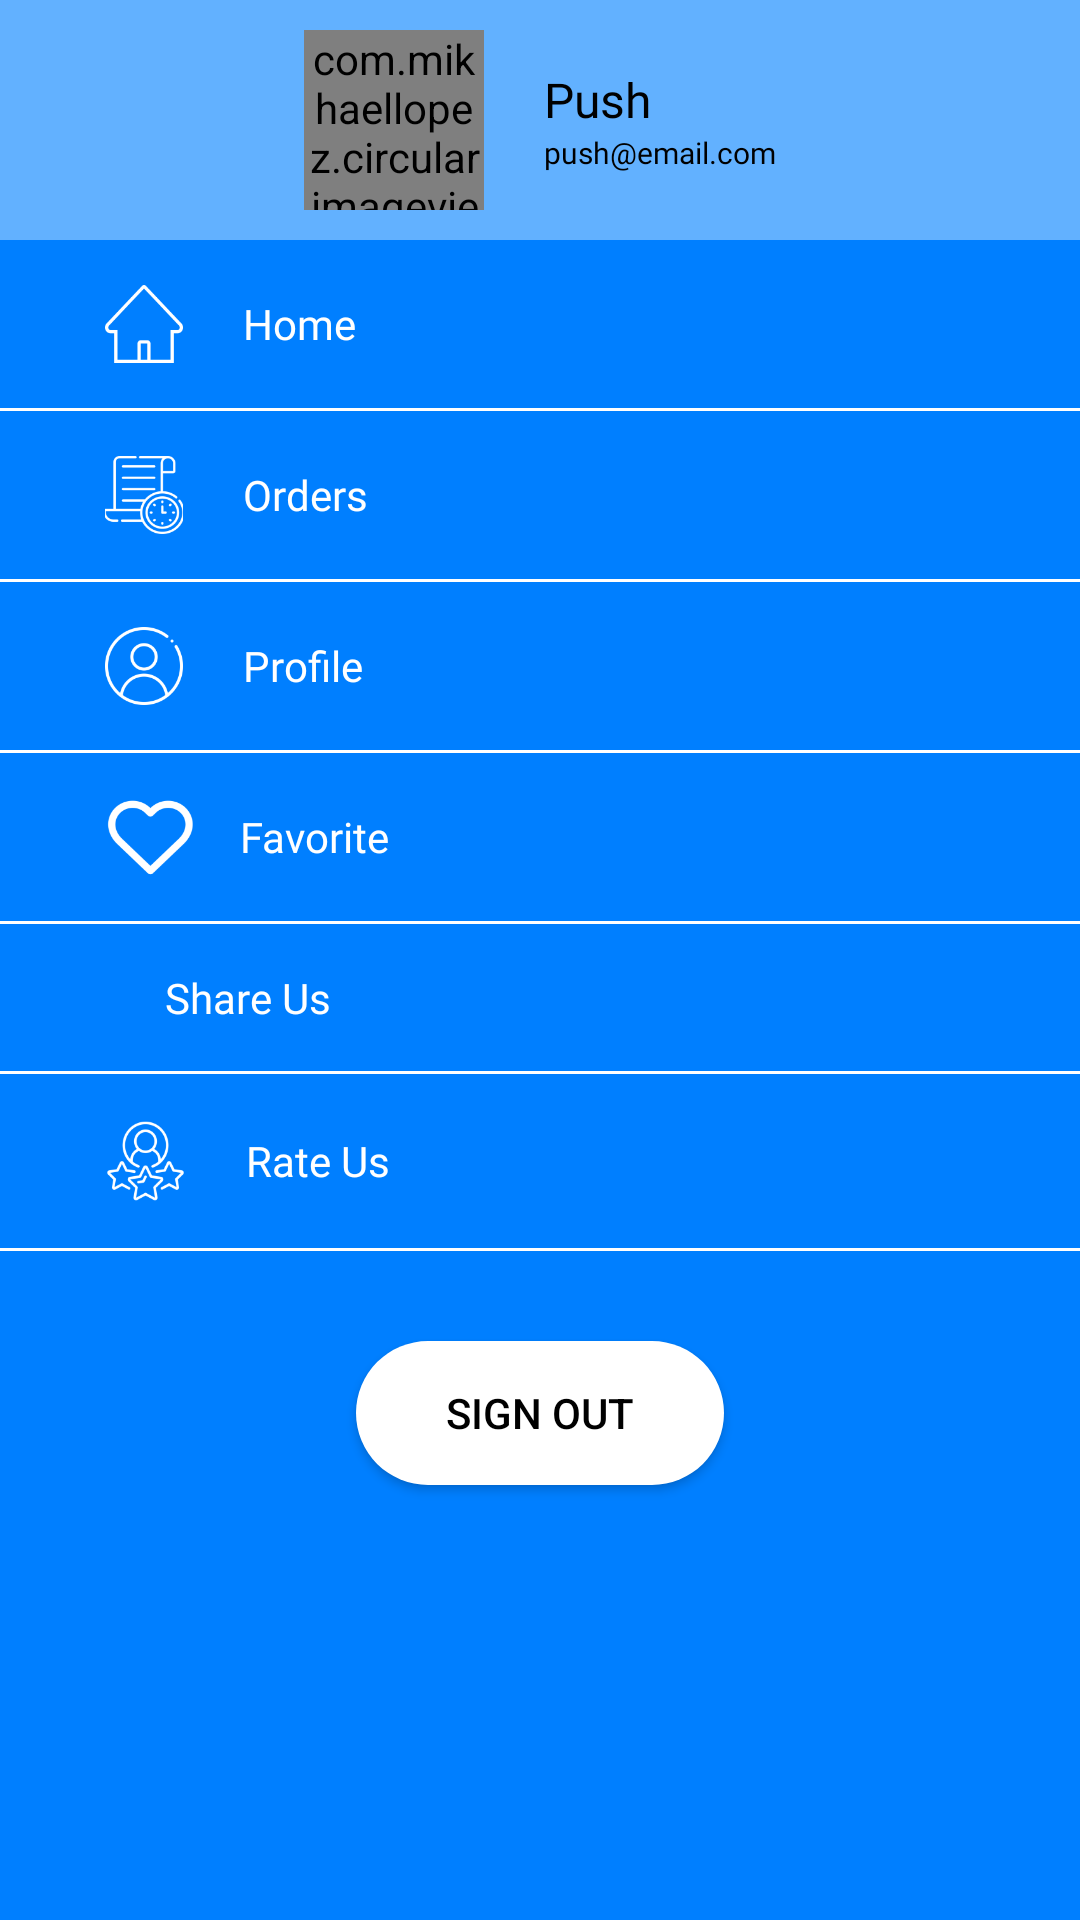

Produce the Android XML layout that renders to this screen, including the resource entries it uses.
<!-- AndroidManifest.xml: application theme Theme.LamontSky -->
<!-- res/layout/drawer_layout.xml -->
<?xml version="1.0" encoding="utf-8"?>
<LinearLayout xmlns:android="http://schemas.android.com/apk/res/android"
    xmlns:app="http://schemas.android.com/apk/res-auto"
    android:layout_width="match_parent"
    android:layout_height="match_parent"
    android:background="@color/primaryColor"
    android:orientation="vertical">

    <LinearLayout
        android:layout_width="match_parent"
        android:layout_height="wrap_content"
        android:padding="10dp"
        android:background="#62B1FF"
        android:gravity="center"
        android:orientation="horizontal">

        <com.mikhaellopez.circularimageview.CircularImageView
            android:layout_width="60dp"
            android:layout_height="60dp"
            android:layout_marginEnd="20dp"
            android:src="@drawable/logo"/>

        <LinearLayout
            android:layout_width="wrap_content"
            android:layout_height="wrap_content"
            android:orientation="vertical">

            <TextView
                android:id="@+id/textView3"
                android:layout_width="match_parent"
                android:layout_height="wrap_content"
                android:fontFamily="@font/poppins_medium"
                android:textColor="@color/black"
                android:textSize="16sp"
                android:text="Push" />

            <TextView
                android:id="@+id/textView4"
                android:layout_width="match_parent"
                android:layout_height="wrap_content"
                android:fontFamily="@font/poppins_medium"
                android:textSize="10sp"
                android:textColor="@color/black"
                android:text="push@email.com" />
        </LinearLayout>

    </LinearLayout>

    <LinearLayout
        android:layout_width="match_parent"
        android:layout_height="wrap_content"
        android:padding="15dp"
        android:orientation="horizontal">

        <ImageView
            android:layout_width="wrap_content"
            android:layout_height="wrap_content"
            android:layout_marginEnd="20dp"
            android:layout_marginStart="20dp"
            app:srcCompat="@drawable/home_"
            app:tint="@color/white" />

        <TextView
            android:layout_width="wrap_content"
            android:layout_height="wrap_content"
            android:layout_gravity="center"
            android:textColor="@color/white"
            android:fontFamily="@font/poppins_medium"
            android:text="@string/home" />
    </LinearLayout>
    <View
        android:layout_width="match_parent"
        android:layout_height="1dp"
        android:background="@color/white"/>

    <LinearLayout
        android:layout_width="match_parent"
        android:layout_height="wrap_content"
        android:padding="15dp"
        android:orientation="horizontal">

        <ImageView
            android:layout_width="wrap_content"
            android:layout_height="wrap_content"
            android:layout_marginEnd="20dp"
            android:layout_marginStart="20dp"
            app:srcCompat="@drawable/history"
            app:tint="@color/white" />

        <TextView
            android:layout_width="wrap_content"
            android:layout_height="wrap_content"
            android:layout_gravity="center"
            android:textColor="@color/white"
            android:fontFamily="@font/poppins_medium"
            android:text="@string/orders" />
    </LinearLayout>
    <View
        android:layout_width="match_parent"
        android:layout_height="1dp"
        android:background="@color/white"/>

    <LinearLayout
        android:layout_width="match_parent"
        android:layout_height="wrap_content"
        android:padding="15dp"
        android:orientation="horizontal">

        <ImageView
            android:layout_width="wrap_content"
            android:layout_height="wrap_content"
            android:layout_marginEnd="20dp"
            android:layout_marginStart="20dp"
            app:srcCompat="@drawable/profile"
            app:tint="@color/white" />

        <TextView
            android:layout_width="wrap_content"
            android:layout_height="wrap_content"
            android:layout_gravity="center"
            android:textColor="@color/white"
            android:fontFamily="@font/poppins_medium"
            android:text="@string/profile" />
    </LinearLayout>
    <View
        android:layout_width="match_parent"
        android:layout_height="1dp"
        android:background="@color/white"/>

    <LinearLayout
        android:layout_width="match_parent"
        android:layout_height="wrap_content"
        android:padding="15dp"
        android:orientation="horizontal">

        <ImageView
            android:layout_width="wrap_content"
            android:layout_height="wrap_content"
            android:layout_marginEnd="15dp"
            android:layout_marginStart="20dp"
            app:srcCompat="@drawable/fav"
            app:tint="@color/white" />

        <TextView
            android:layout_width="wrap_content"
            android:layout_height="wrap_content"
            android:layout_gravity="center"
            android:textColor="@color/white"
            android:fontFamily="@font/poppins_medium"
            android:text="@string/favorite" />
    </LinearLayout>
    <View
        android:layout_width="match_parent"
        android:layout_height="1dp"
        android:background="@color/white"/>
    <LinearLayout
        android:layout_width="match_parent"
        android:layout_height="wrap_content"
        android:padding="15dp"
        android:orientation="horizontal">

        <ImageView
            android:layout_width="wrap_content"
            android:layout_height="wrap_content"
            android:layout_marginEnd="20dp"
            android:layout_marginStart="20dp"
            app:srcCompat="@drawable/ic_share"
            app:tint="@color/white" />

        <TextView
            android:layout_width="wrap_content"
            android:layout_height="wrap_content"
            android:layout_gravity="center"
            android:textColor="@color/white"
            android:fontFamily="@font/poppins_medium"
            android:text="@string/share_us" />
    </LinearLayout>
    <View
        android:layout_width="match_parent"
        android:layout_height="1dp"
        android:background="@color/white"/>

    <LinearLayout
        android:layout_width="match_parent"
        android:layout_height="wrap_content"
        android:padding="15dp"
        android:orientation="horizontal">

        <ImageView
            android:layout_width="wrap_content"
            android:layout_height="wrap_content"
            android:layout_marginEnd="20dp"
            android:layout_marginStart="20dp"
            app:srcCompat="@drawable/rate_us"
            app:tint="@color/white" />

        <TextView
            android:layout_width="wrap_content"
            android:layout_height="wrap_content"
            android:layout_gravity="center"
            android:textColor="@color/white"
            android:fontFamily="@font/poppins_medium"
            android:text="@string/rate_us" />
    </LinearLayout>
    <View
        android:layout_width="match_parent"
        android:layout_height="1dp"
        android:background="@color/white"/>

    <androidx.appcompat.widget.AppCompatButton
        android:layout_width="wrap_content"
        android:layout_height="wrap_content"
        android:paddingStart="30dp"
        android:paddingEnd="30dp"
        android:backgroundTint="@color/white"
        android:text="@string/sign_out"
        android:textColor="@color/black"
        android:background="@drawable/btn_back"
        android:layout_gravity="center"
        android:layout_marginTop="30dp"
        android:drawableStart="@drawable/ic_logout"/>

</LinearLayout>
<!-- resources referenced by this layout -->
<resources>
  <color name="black">#FF000000</color>
  <color name="primaryColor">#007FFF</color>
  <color name="white">#FFFFFFFF</color>
  <!-- drawable btn_back (drawable) -->
  <?xml version="1.0" encoding="utf-8"?>
  <shape xmlns:android="http://schemas.android.com/apk/res/android"
      android:shape="rectangle">
  
  
      <corners android:radius="30dp"/>
  
      <solid android:color="@color/primaryColor"/>
  
  </shape>
  <!-- drawable fav: png bitmap (drawable-hdpi, 1502 bytes) -->
  <!-- drawable history: png bitmap (drawable-hdpi, 1826 bytes) -->
  <!-- drawable home_: png bitmap (drawable-hdpi, 1166 bytes) -->
  <!-- drawable logo: png bitmap (drawable-hdpi, 39316 bytes) -->
  <!-- drawable profile: png bitmap (drawable-hdpi, 1949 bytes) -->
  <!-- drawable rate_us: png bitmap (drawable-hdpi, 2018 bytes) -->
  <string name="favorite">Favorite</string>
  <string name="home">Home</string>
  <string name="orders">Orders</string>
  <string name="profile">Profile</string>
  <string name="rate_us">Rate Us</string>
  <string name="share_us">Share Us</string>
  <string name="sign_out">Sign out</string>
  <style name="Theme.LamontSky" parent="Theme.MaterialComponents.DayNight.NoActionBar">
          
          <item name="colorPrimary">@color/primaryColor</item>
          <item name="colorPrimaryVariant">@color/secondaryColor</item>
          <item name="colorOnPrimary">@color/white</item>
          
          <item name="colorSecondary">@color/primaryLight</item>
          <item name="colorSecondaryVariant">@color/teal_700</item>
          <item name="colorOnSecondary">@color/black</item>
          
          <item name="android:statusBarColor" tools:targetApi="l">?attr/colorPrimaryVariant</item>
          
      </style>
  <color name="secondaryColor">#202A45</color>
  <color name="primaryLight">#87CEEB</color>
  <color name="teal_700">#FF018786</color>
</resources>
